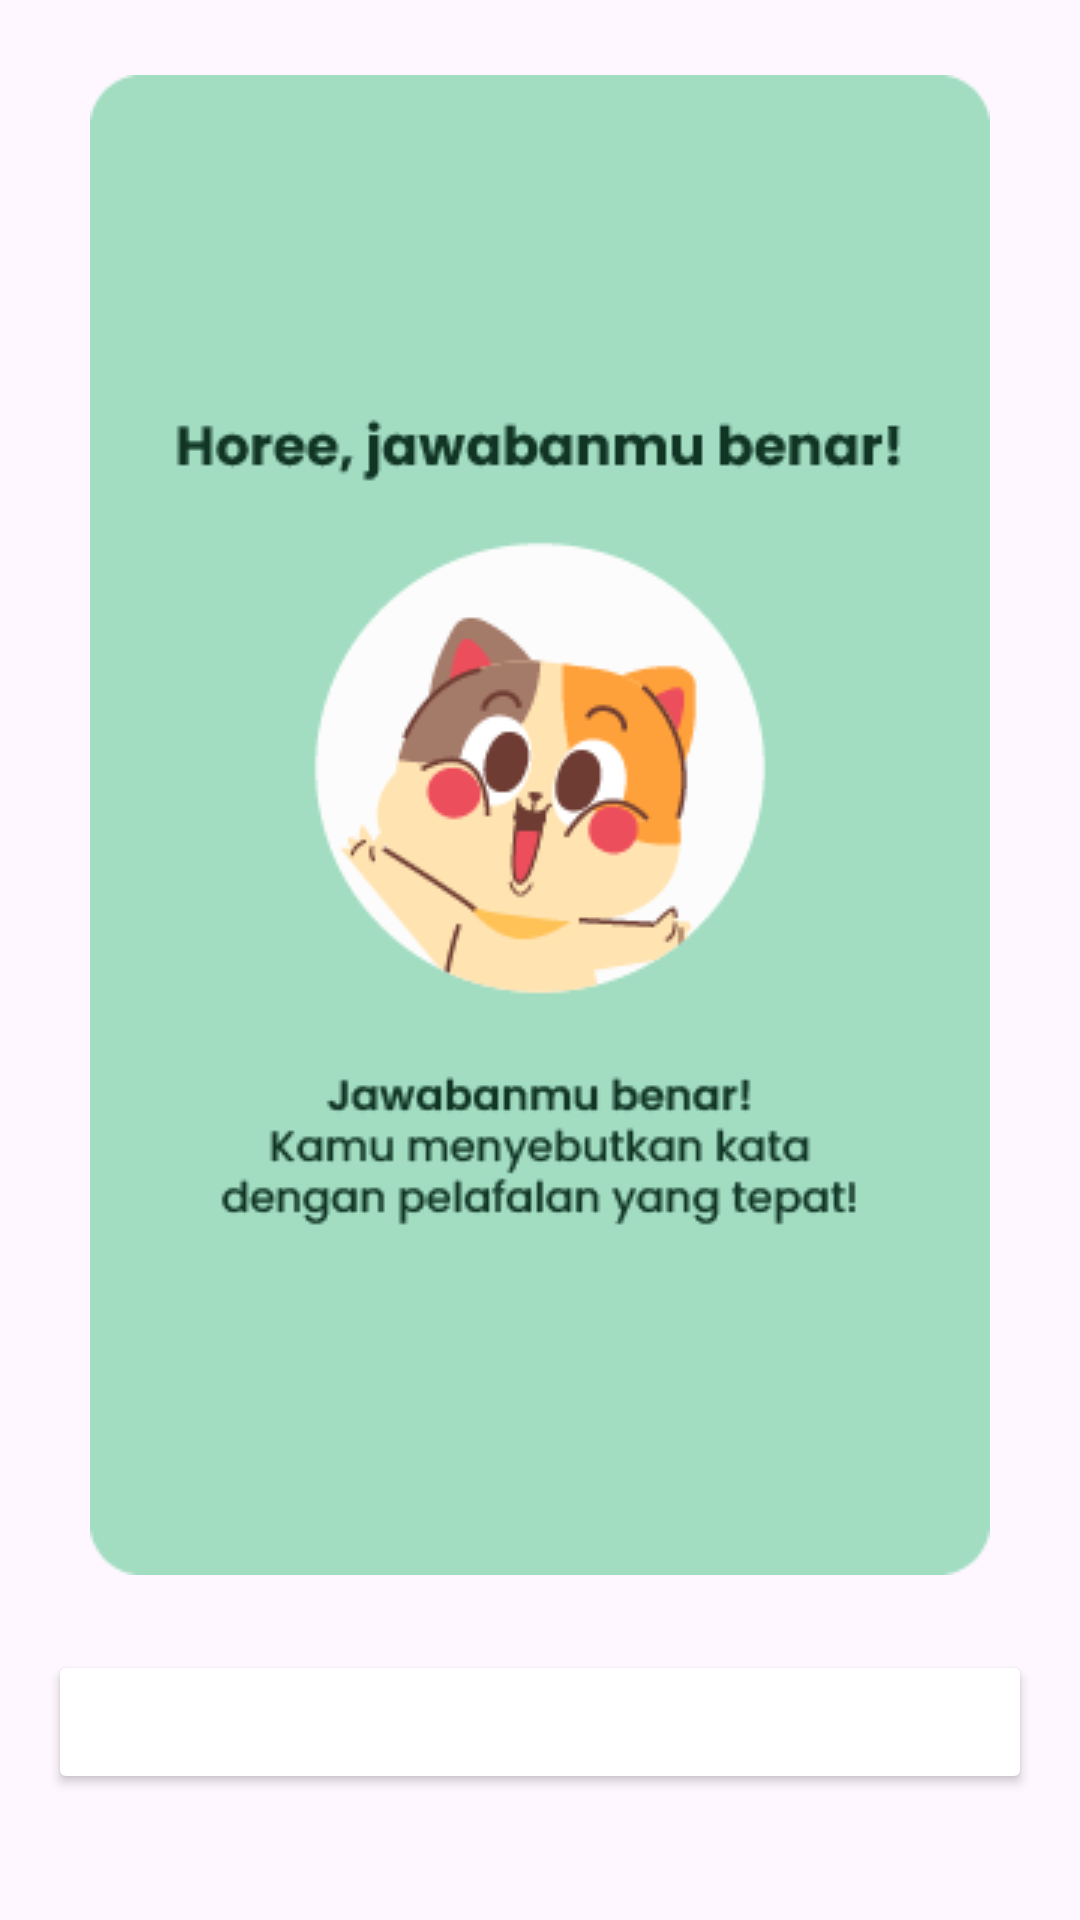

The Android layout XML behind this screen, and the referenced resources:
<!-- AndroidManifest.xml: application theme Theme.SpeechEase -->
<!-- res/layout/activity_feedback_true.xml -->
<?xml version="1.0" encoding="utf-8"?>
<androidx.constraintlayout.widget.ConstraintLayout xmlns:android="http://schemas.android.com/apk/res/android"
    xmlns:app="http://schemas.android.com/apk/res-auto"
    xmlns:tools="http://schemas.android.com/tools"
    android:id="@+id/main"
    android:layout_width="match_parent"
    android:layout_height="match_parent"
    tools:context=".ui.feedback.FeedbackTrueActivity">

    <ImageView
        android:id="@+id/ivFeedbackImage"
        android:layout_width="300dp"
        android:layout_height="500dp"
        android:scaleType="centerCrop"
        android:src="@drawable/feedback_true"
        app:layout_constraintBottom_toTopOf="@+id/btnExit"
        app:layout_constraintEnd_toEndOf="parent"
        app:layout_constraintStart_toStartOf="parent"
        app:layout_constraintTop_toTopOf="parent" />

    <Button
        android:id="@+id/btnExit"
        android:layout_width="0dp"
        android:layout_height="wrap_content"
        android:layout_marginStart="16dp"
        android:layout_marginEnd="16dp"
        android:layout_marginBottom="42dp"
        android:backgroundTint="@color/md_theme_primary"
        android:drawablePadding="8dp"
        android:elevation="4dp"
        android:paddingVertical="12dp"
        android:text="Exit"
        android:textColor="#FFFFFF"
        app:layout_constraintBottom_toBottomOf="parent"
        app:layout_constraintEnd_toEndOf="parent"
        app:layout_constraintStart_toStartOf="parent" />

</androidx.constraintlayout.widget.ConstraintLayout>
<!-- resources referenced by this layout -->
<resources>
  <!-- drawable feedback_true: png bitmap (drawable, 18341 bytes) -->
  <style name="Theme.SpeechEase" parent="Base.Theme.SpeechEase" />
  <style name="Base.Theme.SpeechEase" parent="Theme.Material3.DayNight.NoActionBar">
          
          
          <item name="colorPrimary">@color/md_theme_primary</item>
          <item name="colorPrimaryVariant">@color/md_theme_onPrimaryFixedVariant</item>
          <item name="colorSurface">@color/md_theme_surface</item>
          <item name="colorSurfaceContainer">@color/md_theme_surfaceContainer</item>
          <item name="colorSecondaryContainer">@color/md_theme_secondaryContainer</item>
      </style>
</resources>
